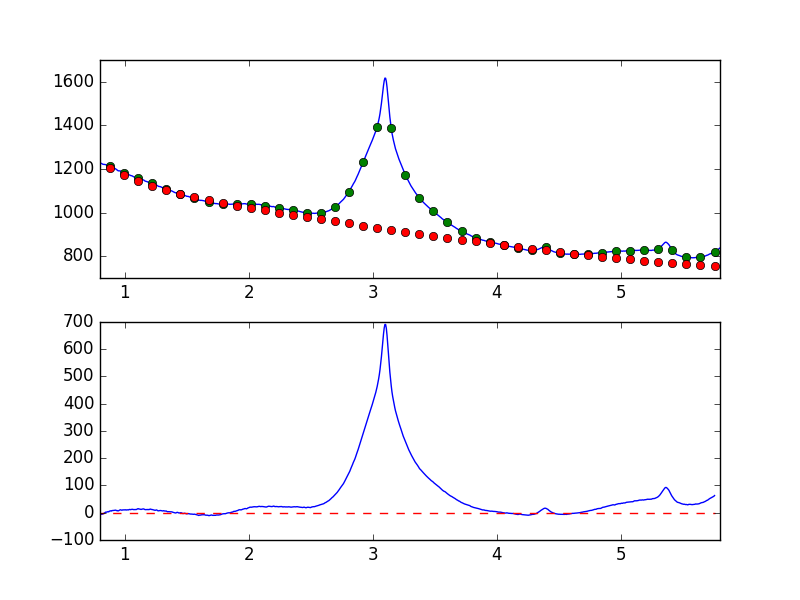

The file beside this chart, header and first rows:
7.681951752392544019e-01, -8.999720104804509901e+00
7.738631750302433776e-01, -8.023887333648872300e+00
7.795311748212323533e-01, -6.154156548574746921e+00
7.851991746122213289e-01, -6.211836422279020553e+00
7.908671744032103046e-01, -5.519944611832670489e+00
7.965351741941992803e-01, -5.822763422745538264e+00
8.022031739851883669e-01, -7.432202113651101172e+00
8.078711737761772316e-01, -5.930067404121018626e+00
8.135391735671662072e-01, -5.709079099664904788e+00
8.192071733581552939e-01, -4.967987279228282205e+00
8.248751731491442696e-01, -4.628320342071219784e+00
8.305431729401332452e-01, -2.275913328077649567e+00
8.362111727311222209e-01, -7.898141677562762197e-01
8.418791725221110855e-01, 3.502212005710134690e-01
8.475471723131001722e-01, 2.478279612020287459e+00
8.532151721040891479e-01, 1.916485011082613710e+00
8.588831718950781235e-01, 3.143577553186105433e+00
8.645511716860672102e-01, 4.233512237509103215e+00
8.702191714770560749e-01, 3.052968672605175016e+00
8.758871712680450505e-01, 5.796019045152661420e+00
8.815551710590340262e-01, 6.128293159018085134e+00
8.872231708500230019e-01, 7.247029010150981776e+00
8.928911706410120885e-01, 6.095770409716578797e+00
8.985591704320010642e-01, 7.963390064088116560e+00
9.042271702229900399e-01, 8.380459898389744922e+00
9.098951700139790155e-01, 8.401233478370158991e+00
9.155631698049678802e-01, 8.788948744778963373e+00
9.212311695959569668e-01, 9.268269419613943683e+00
9.268991693869459425e-01, 9.506730318624931897e+00
9.325671691779349182e-01, 7.738272507560623126e+00
9.382351689689240049e-01, 8.014708145919712479e+00
9.439031687599129805e-01, 6.586335721326577186e+00
9.495711685509018452e-01, 7.180382432341957610e+00
9.552391683418909318e-01, 8.569729774402958355e+00
9.609071681328797965e-01, 1.029422701638281978e+01
9.665751679238688832e-01, 1.078117459903114650e+01
9.722431677148579698e-01, 9.583239174033678864e+00
9.779111675058468345e-01, 9.355870596202521483e+00
9.835791672968358101e-01, 1.042700407191068734e+01
9.892471670878246748e-01, 1.025860801065755368e+01
9.949151668788137615e-01, 1.071108832194227034e+01
1.000583166669802848e+00, 1.019083910258109427e+01
1.006251166460791602e+00, 1.085168376116075706e+01
1.011919166251780799e+00, 9.860719049835324768e+00
1.017587166042769553e+00, 1.067410422075795395e+01
1.023255165833758751e+00, 1.037104540108430228e+01
1.028923165624747726e+00, 1.030601727265479894e+01
1.034591165415736702e+00, 1.159789881418669211e+01
1.040259165206725678e+00, 1.194857681689632045e+01
1.045927164997714431e+00, 1.119079744700025003e+01
1.051595164788703629e+00, 1.203096409727754690e+01
1.057263164579692605e+00, 1.218927410582000448e+01
1.062931164370681802e+00, 1.254888867790668883e+01
1.068599164161670556e+00, 1.150554226100371125e+01
1.074267163952659310e+00, 1.169532574789081991e+01
1.079935163743648507e+00, 1.145342671103458088e+01
1.085603163534637483e+00, 1.175346045727610544e+01
1.091271163325626681e+00, 1.149457940283264179e+01
1.096939163116615434e+00, 1.254578459673257385e+01
1.102607162907604632e+00, 1.416828900206769504e+01
1.108275162698593386e+00, 1.485255362880525354e+01
... 839 more rows
